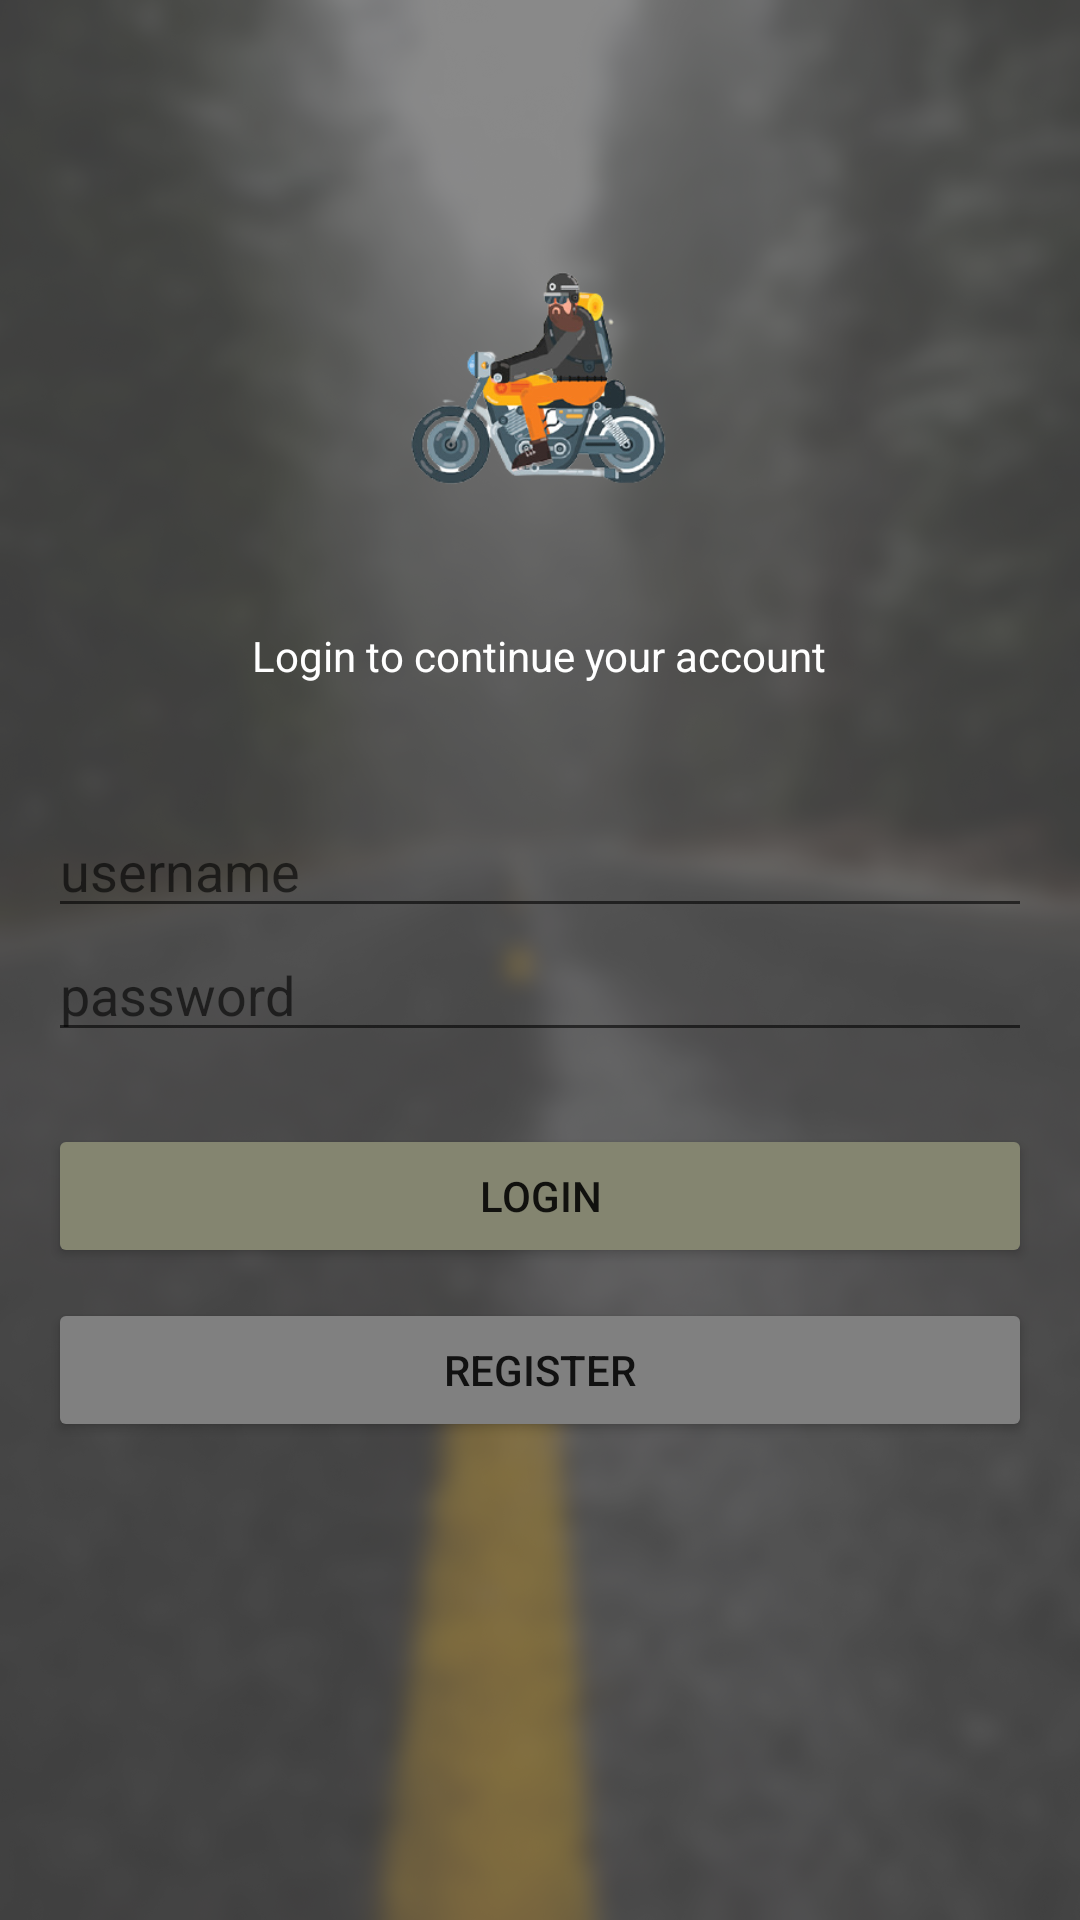

Produce the Android XML layout that renders to this screen, including the resource entries it uses.
<!-- AndroidManifest.xml: application theme Theme.MCikalS10118360 -->
<!-- res/layout/activity_login.xml -->
<?xml version="1.0" encoding="utf-8"?>
<RelativeLayout
    xmlns:android="http://schemas.android.com/apk/res/android"
    xmlns:app="http://schemas.android.com/apk/res-auto"
    xmlns:tools="http://schemas.android.com/tools"
    android:id="@+id/activity_login"
    android:layout_width="match_parent"
    android:layout_height="match_parent"
    tools:context=".LoginActivity">

    <ImageView
        android:layout_width="1080dp"
        android:layout_height="1920dp"
        android:layout_centerHorizontal="true"
        android:layout_centerVertical="true"
        android:backgroundTint="#FFFFFF"
        android:scaleType="centerCrop"
        android:src="@drawable/blur"/>

    <LinearLayout
        android:id="@+id/linear_logo"
        android:layout_width="wrap_content"
        android:layout_height="wrap_content"
        android:layout_centerHorizontal="true"
        android:orientation="vertical">

        <ImageView
            android:layout_width="100dp"
            android:layout_height="100dp"
            android:src="@drawable/motor2"
            android:layout_gravity="center_horizontal"
            android:layout_marginTop="80dp"/>

        <TextView
            android:layout_width="wrap_content"
            android:layout_height="wrap_content"
            android:layout_gravity="center"/>

        <TextView
            android:padding="10dp"
            android:layout_width="wrap_content"
            android:layout_height="wrap_content"
            android:text="Login to continue your account"
            android:textColor="#FFFFFF"/>
    </LinearLayout>

    <LinearLayout
        android:layout_width="match_parent"
        android:layout_height="wrap_content"
        android:orientation="vertical"
        android:layout_marginLeft="16dp"
        android:layout_marginRight="16dp"
        android:layout_marginTop="30dp"
        android:layout_below="@id/linear_logo">

        <EditText
            android:layout_width="match_parent"
            android:layout_height="wrap_content"
            android:textColor="#FFFFFF"
            android:hint="username"/>

        <EditText
            android:layout_width="match_parent"
            android:layout_height="wrap_content"
            android:textColor="#FFFFFF"
            android:inputType="textPassword"
            android:hint="password"/>

        <Button
            android:id="@+id/btn_login"
            android:layout_width="match_parent"
            android:layout_height="wrap_content"
            android:layout_marginTop="24dp"
            android:backgroundTint="#848570"
            android:text="Login"/>

        <Button
            android:id="@+id/btn_register"
            android:layout_width="match_parent"
            android:layout_height="wrap_content"
            android:layout_marginTop="10dp"
            android:backgroundTint="#808080"
            android:text="Register"/>
    </LinearLayout>

</RelativeLayout>
<!-- resources referenced by this layout -->
<resources>
  <!-- drawable blur: png bitmap (drawable-v24, 872990 bytes) -->
  <!-- drawable motor2: png bitmap (drawable-v24, 54666 bytes) -->
  <style name="Theme.MCikalS10118360" parent="Theme.MaterialComponents.DayNight.DarkActionBar">
          
          <item name="colorPrimary">@color/purple_500</item>
          <item name="colorPrimaryVariant">@color/purple_700</item>
          <item name="colorOnPrimary">@color/white</item>
          
          <item name="colorSecondary">@color/teal_200</item>
          <item name="colorSecondaryVariant">@color/teal_700</item>
          <item name="colorOnSecondary">@color/black</item>
          
          <item name="android:statusBarColor" tools:targetApi="l">?attr/colorPrimaryVariant</item>
          
      </style>
  <color name="purple_500">#95977F</color>
  <color name="purple_700">#848570</color>
  <color name="white">#FFFFFFFF</color>
  <color name="teal_200">#DA0303</color>
  <color name="teal_700">#015187</color>
  <color name="black">#FF000000</color>
</resources>
